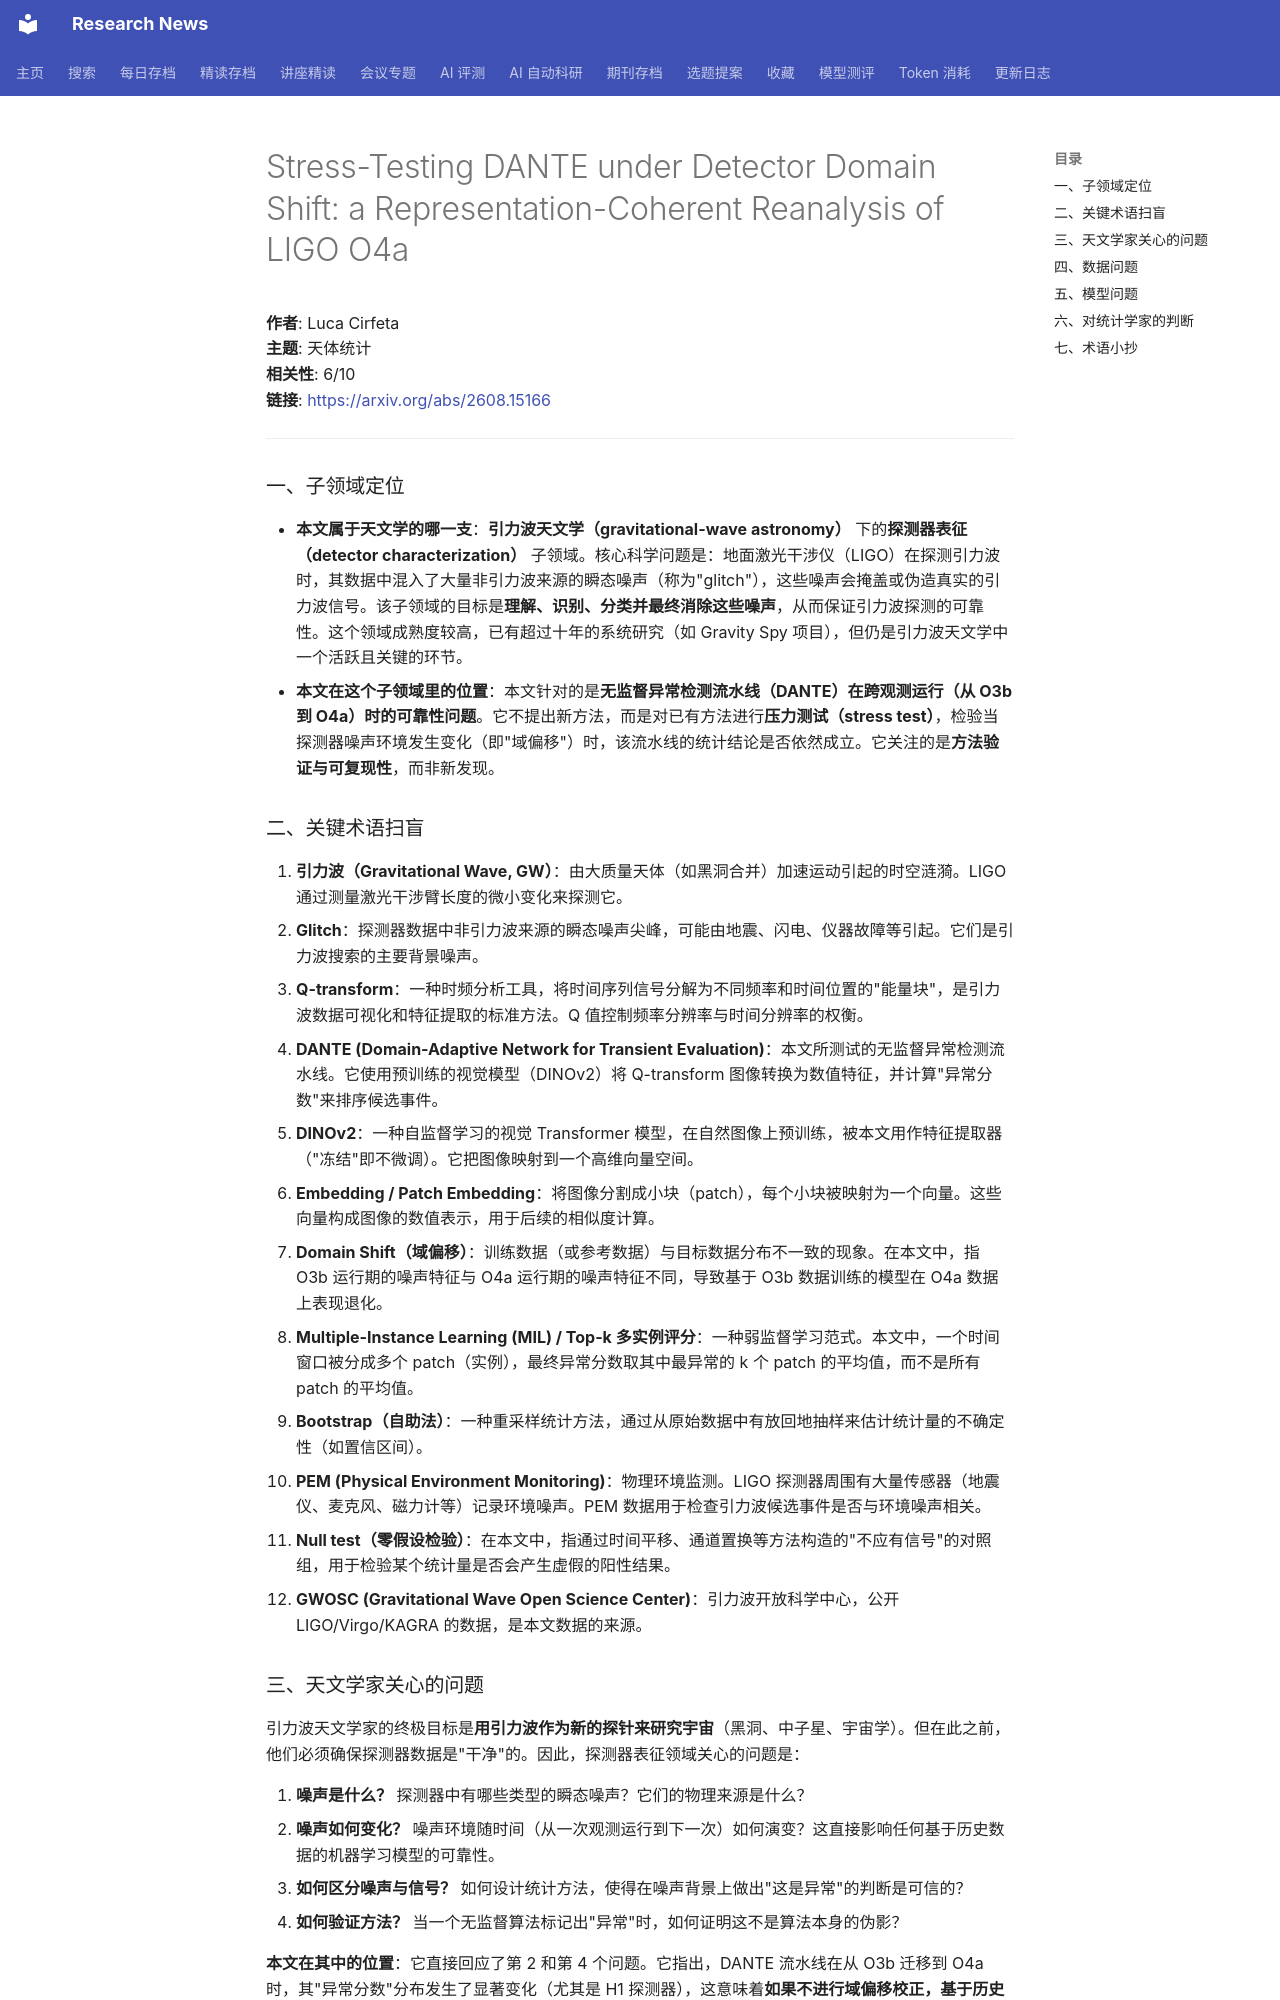

repository: cxy0714/research-news · page: deep_reads/2026-08-17-2608.15166/index.html · generator: mkdocs

# Stress-Testing DANTE under Detector Domain Shift: a Representation-Coherent Reanalysis of LIGO O4a

**作者**: Luca Cirfeta  
**主题**: 天体统计  
**相关性**: 6/10  
**链接**: <https://arxiv.org/abs/2608.15166>

---

### 一、子领域定位

- **本文属于天文学的哪一支**：**引力波天文学（gravitational-wave astronomy）** 下的**探测器表征（detector characterization）** 子领域。核心科学问题是：地面激光干涉仪（LIGO）在探测引力波时，其数据中混入了大量非引力波来源的瞬态噪声（称为"glitch"），这些噪声会掩盖或伪造真实的引力波信号。该子领域的目标是**理解、识别、分类并最终消除这些噪声**，从而保证引力波探测的可靠性。这个领域成熟度较高，已有超过十年的系统研究（如 Gravity Spy 项目），但仍是引力波天文学中一个活跃且关键的环节。
- **本文在这个子领域里的位置**：本文针对的是**无监督异常检测流水线（DANTE）在跨观测运行（从 O3b 到 O4a）时的可靠性问题**。它不提出新方法，而是对已有方法进行**压力测试（stress test）**，检验当探测器噪声环境发生变化（即"域偏移"）时，该流水线的统计结论是否依然成立。它关注的是**方法验证与可复现性**，而非新发现。

### 二、关键术语扫盲

1. **引力波（Gravitational Wave, GW）**：由大质量天体（如黑洞合并）加速运动引起的时空涟漪。LIGO 通过测量激光干涉臂长度的微小变化来探测它。
2. **Glitch**：探测器数据中非引力波来源的瞬态噪声尖峰，可能由地震、闪电、仪器故障等引起。它们是引力波搜索的主要背景噪声。
3. **Q-transform**：一种时频分析工具，将时间序列信号分解为不同频率和时间位置的"能量块"，是引力波数据可视化和特征提取的标准方法。Q 值控制频率分辨率与时间分辨率的权衡。
4. **DANTE (Domain-Adaptive Network for Transient Evaluation)**：本文所测试的无监督异常检测流水线。它使用预训练的视觉模型（DINOv2）将 Q-transform 图像转换为数值特征，并计算"异常分数"来排序候选事件。
5. **DINOv2**：一种自监督学习的视觉 Transformer 模型，在自然图像上预训练，被本文用作特征提取器（"冻结"即不微调）。它把图像映射到一个高维向量空间。
6. **Embedding / Patch Embedding**：将图像分割成小块（patch），每个小块被映射为一个向量。这些向量构成图像的数值表示，用于后续的相似度计算。
7. **Domain Shift（域偏移）**：训练数据（或参考数据）与目标数据分布不一致的现象。在本文中，指 O3b 运行期的噪声特征与 O4a 运行期的噪声特征不同，导致基于 O3b 数据训练的模型在 O4a 数据上表现退化。
8. **Multiple-Instance Learning (MIL) / Top-k 多实例评分**：一种弱监督学习范式。本文中，一个时间窗口被分成多个 patch（实例），最终异常分数取其中最异常的 k 个 patch 的平均值，而不是所有 patch 的平均值。
9. **Bootstrap（自助法）**：一种重采样统计方法，通过从原始数据中有放回地抽样来估计统计量的不确定性（如置信区间）。
10. **PEM (Physical Environment Monitoring)**：物理环境监测。LIGO 探测器周围有大量传感器（地震仪、麦克风、磁力计等）记录环境噪声。PEM 数据用于检查引力波候选事件是否与环境噪声相关。
11. **Null test（零假设检验）**：在本文中，指通过时间平移、通道置换等方法构造的"不应有信号"的对照组，用于检验某个统计量是否会产生虚假的阳性结果。
12. **GWOSC (Gravitational Wave Open Science Center)**：引力波开放科学中心，公开 LIGO/Virgo/KAGRA 的数据，是本文数据的来源。
